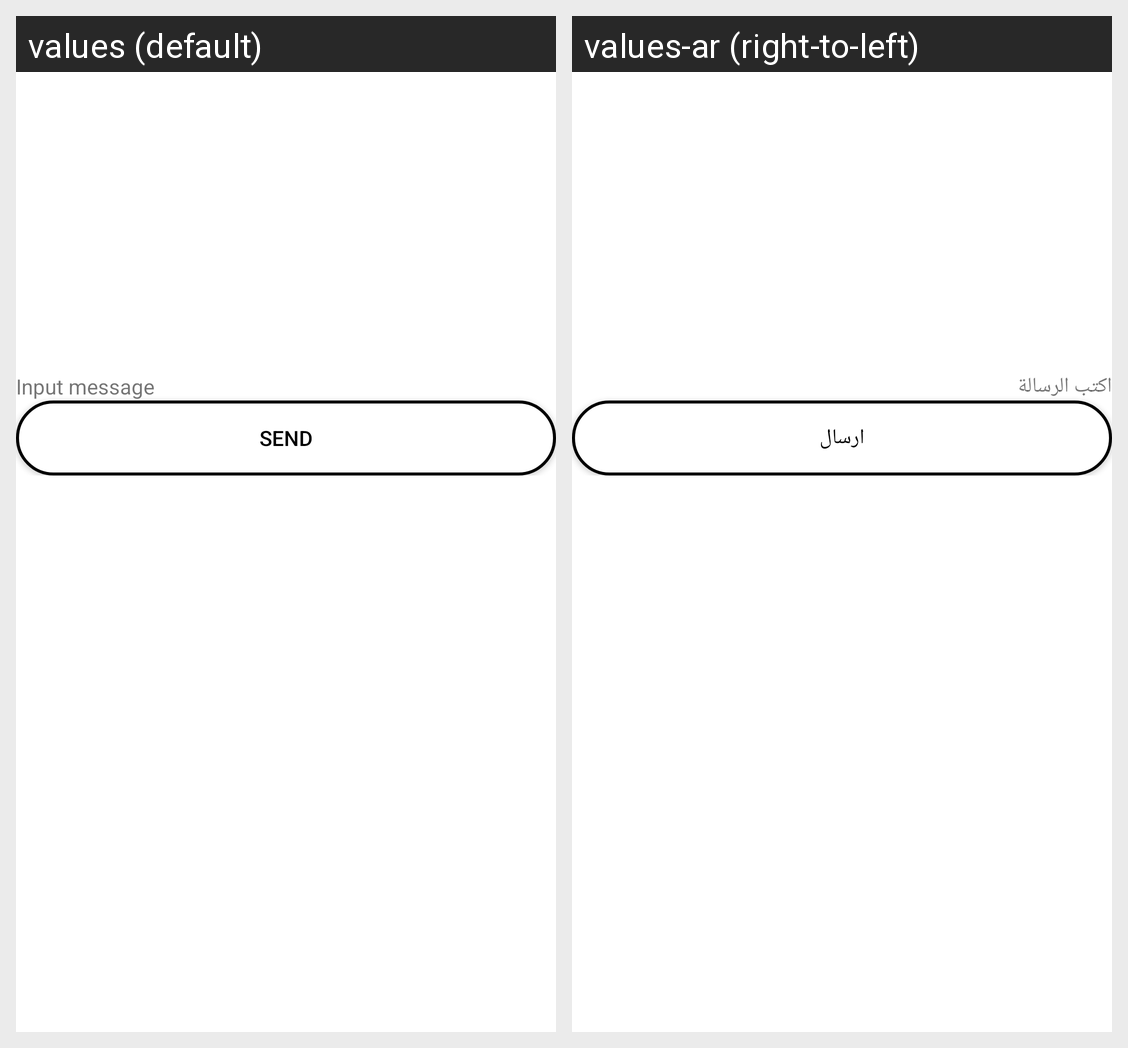

Locale-by-locale string values for the Android screen shown in this grid:
Android screen res/layout/activity_chat.xml rendered under 2 locales, left to right: values (default), values-ar (right-to-left). Device: Nexus 5 (rendered at 1080×1920; each locale shown at half size, 540×960, under a caption strip naming it); theme Theme.Proderma.
Strings drawn on this screen, with the default value and each locale's value (text and hints the layout hard-codes, and strings that could not be matched under every locale, appear in the picture but are not listed):

chat_message
  values: Input message
  values-ar: اكتب الرسالة

chat_send
  values: Send
  values-ar: ارسال
